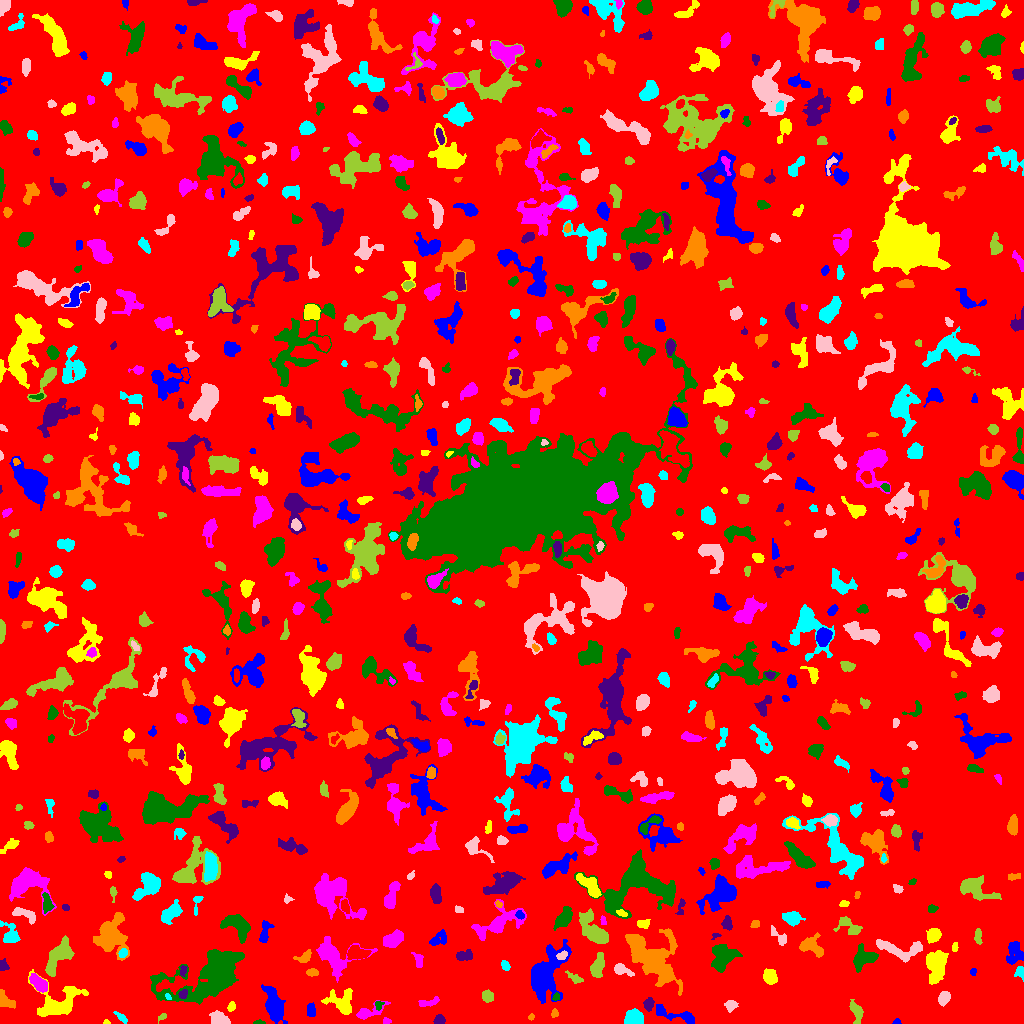

Source data for this figure (header and first rows):
ID, X, Y, A, B, theta, total_flux, mu_max, mu_median, mu_mean, R_fwhm, R_e, R10, R90, x_start, x_end, y_start, y_end, area, greylevel
0, 505.8, 506.1, 299.2, 296.5, 1.433, 1600035, 13.0, 2.0, 1.956, 42.46, 238.3, 91.86, 386.2, 0, 1023, 0, 1023, 818211, 1.956
1, 896.7, 1.483, 1.93, 1.249, 0.1806, 58.0, 3.0, 1.0, 1.415, 2.523, 1.954, 0.5642, 2.985, 892, 901, 0, 5, 41, 6.415
2, 106.5, 1.188, 1.64, 1.138, -0.1341, 48.0, 3.0, 1.5, 1.6, 2.185, 1.596, 0.5642, 2.646, 103, 110, 0, 4, 30, 8.6
3, 386.2, 2.641, 1.964, 1.535, -0.02786, 78.0, 3.0, 1.0, 1.56, 2.764, 2.111, 0.7979, 3.385, 383, 391, 0, 6, 50, 6.56
4, 259, 0.8846, 2.274, 0.9151, -0.02704, 130.0, 8.0, 2.0, 2.889, 2.394, 1.693, 0.5642, 2.764, 253, 265, 0, 4, 45, 7.889
5, 439, 3.142, 2.419, 2.154, 0.399, 429.0, 9.0, 4.0, 4.378, 3.827, 2.932, 1.128, 4.478, 433, 445, 0, 9, 98, 9.378
6, 531.1, 6.74, 1.526, 1.246, 1.073, 50.0, 3.0, 1.0, 1.316, 2.111, 1.693, 0.5642, 2.764, 528, 534, 3, 10, 38, 8.316
7, 121.6, 5.526, 3.809, 1.291, -0.674, 95.0, 3.0, 1.0, 1.067, 2.985, 2.523, 0.9772, 3.989, 113, 127, 0, 12, 89, 10.07
8, 219.5, 4.061, 4.981, 3, -0.3906, 604.0, 7.0, 3.0, 2.836, 4.406, 4.37, 1.693, 7.047, 209, 230, 0, 13, 213, 7.836
9, 162.5, 6.735, 2.448, 1.38, 0.6775, 117.0, 5.0, 2.0, 2.167, 2.585, 2.111, 0.7979, 3.613, 158, 166, 0, 10, 54, 7.167
10, 135.3, 11.19, 14.02, 3.956, 0.2206, 1855, 10.0, 3.0, 3.474, 6.628, 6.979, 2.585, 11.28, 101, 155, 0, 23, 534, 7.474
11, 677.6, 7.441, 13.28, 2.564, -0.2705, 508.0, 5.0, 1.0, 1.613, 4.406, 4.886, 1.871, 8.273, 656, 694, 0, 19, 315, 6.613
12, 231.2, 17.08, 2.074, 1.479, 1.316, 104.0, 5.0, 1.0, 1.465, 2.185, 2.111, 0.7979, 3.568, 227, 235, 12, 22, 71, 8.465
13, 367.8, 11.38, 8.281, 2.772, 0.3748, 544.0, 6.0, 2.0, 2.315, 5.078, 4.222, 1.693, 7.181, 356, 390, 4, 23, 235, 7.315
14, 378.4, 19.23, 2.198, 1.896, 0.5872, 80.0, 4.0, 1.0, 1.212, 2.646, 1.954, 0.5642, 3.338, 375, 384, 13, 22, 66, 9.212
15, 648.4, 19.41, 2.951, 2.338, 1.36, 596.0, 11.0, 5.0, 5.051, 3.909, 3.29, 1.262, 5.232, 643, 654, 12, 26, 118, 10.05
16, 554.4, 10.01, 2.087, 1.6, 1.489, 79.0, 3.0, 1.0, 1.362, 2.706, 2.185, 0.7979, 3.568, 551, 558, 6, 15, 58, 6.362
17, 633.9, 4.845, 4.143, 3.414, 0.2406, 1501, 14.0, 5.0, 5.84, 5.698, 4.583, 1.871, 7.399, 624, 643, 0, 15, 257, 10.84
18, 730.5, 18.05, 2.857, 2.709, 0.4142, 230.0, 4.0, 2.0, 1.933, 5.046, 3.432, 1.493, 5.232, 724, 738, 11, 23, 119, 6.933
19, 855.9, 12.47, 5.322, 2.493, -1.204, 630.0, 7.0, 3.0, 3.119, 5.109, 4.146, 1.596, 6.652, 849, 863, 0, 24, 202, 9.119
20, 826.4, 15.36, 3.404, 2.689, 1.119, 353.0, 6.0, 2.0, 2.263, 4.549, 3.656, 1.382, 5.698, 819, 833, 9, 25, 156, 7.263
21, 310.8, 13.17, 3.342, 2.055, -1.466, 239.0, 5.0, 2.0, 2.078, 4.029, 3.432, 1.262, 5.109, 307, 315, 7, 21, 115, 7.078
22, 343.4, 19.53, 6.497, 5.398, -0.801, 1215, 11.0, 2.0, 2.879, 4.82, 4.918, 1.871, 9.132, 321, 352, 9, 35, 422, 7.879
23, 428.4, 21.01, 5.758, 1.866, 0.1894, 300.0, 4.0, 2.0, 2.256, 5.726, 3.785, 1.493, 5.698, 418, 439, 17, 27, 133, 7.256
24, 556.2, 26.09, 1.887, 1.66, 1.062, 143.0, 6.0, 2.5, 2.75, 2.877, 2.111, 0.7979, 3.29, 552, 559, 23, 31, 52, 10.75
25, 182.9, 29.42, 2.157, 1.755, 1.155, 144.0, 6.0, 2.0, 1.92, 2.764, 2.394, 0.7979, 3.949, 178, 187, 25, 34, 75, 9.92
26, 5.555, 22.87, 5.802, 3.086, -0.7751, 640.0, 7.0, 3.5, 3.441, 5.441, 4.549, 1.784, 6.747, 0, 15, 15, 34, 186, 7.441
27, 168, 25.96, 1.848, 1.09, -0.7854, 69.0, 4.0, 2.0, 1.865, 2.585, 1.784, 0.5642, 2.821, 165, 171, 24, 30, 37, 10.86
28, 944.1, 25.54, 3.193, 2.414, 1.055, 760.0, 13.0, 5.0, 5.101, 3.989, 3.523, 1.382, 5.642, 938, 950, 17, 32, 149, 9.101
29, 487.4, 27.13, 2.862, 2.536, -0.8277, 560.0, 9.0, 4.0, 4.341, 4.442, 3.523, 1.382, 5.323, 482, 493, 21, 34, 129, 8.341
30, 840.1, 39.52, 12.56, 4.699, -0.2081, 1439, 7.0, 3.0, 3.241, 7.736, 7.024, 2.821, 10.6, 818, 863, 29, 52, 444, 7.241
31, 273.7, 18.39, 7.975, 3.742, -1.278, 2903, 19.0, 4.0, 5.356, 5.614, 6.024, 2.257, 10.82, 261, 287, 0, 39, 542, 9.356
32, 58.21, 19.51, 11.61, 7.655, 0.3919, 3110, 13.0, 3.0, 3.912, 7.069, 7.756, 2.932, 12.98, 28, 88, 7, 54, 795, 8.912
33, 38.83, 40.17, 5.066, 2.542, -0.7395, 1300, 13.0, 5.0, 5.508, 5.382, 4.618, 1.871, 7.225, 29, 47, 31, 50, 236, 12.51
34, 212, 49.38, 20.08, 10, 0.4597, 11708, 17.0, 4.0, 5.371, 11.9, 12.53, 4.853, 21.66, 150, 244, 19, 74, 2180, 9.371
35, 182.9, 52.67, 2.888, 1.582, 1.4, 126.0, 4.0, 2.0, 1.881, 3.432, 2.394, 0.9772, 4.029, 180, 187, 47, 58, 67, 7.881
36, 312.2, 50.99, 2.875, 1.911, -0.0852, 508.0, 10.0, 6.0, 5.839, 4.26, 3.038, 1.262, 4.652, 306, 318, 47, 55, 87, 9.839
37, 1020, 51.41, 2.861, 2.247, -1.451, 387.0, 8.0, 4.0, 3.949, 3.989, 2.985, 1.128, 4.72, 1014, 1023, 42, 57, 98, 7.949
38, 620.6, 54.23, 4.214, 2.377, -0.3961, 358.0, 6.0, 2.0, 2.183, 4.442, 3.478, 1.382, 5.557, 614, 634, 47, 60, 164, 7.183
39, 574.9, 45.09, 4.465, 1.817, -0.5476, 182.0, 5.0, 1.0, 1.583, 2.646, 3.038, 1.128, 5.171, 565, 583, 40, 53, 115, 6.583
40, 301.2, 38.14, 6.645, 2.946, -0.8813, 866.0, 8.0, 3.0, 3.207, 5.754, 5.078, 1.954, 7.939, 291, 312, 30, 51, 270, 8.207
41, 973, 51.5, 1.766, 1.452, -0.0, 92.0, 4.0, 2.0, 2.0, 2.985, 2.034, 0.7979, 3.192, 970, 976, 48, 55, 46, 7.0
42, 769.9, 47.2, 3.6, 3.065, -1.344, 941.0, 10.0, 5.0, 4.851, 5.67, 4.334, 1.693, 6.676, 763, 777, 39, 55, 194, 8.851
43, 333.6, 66.84, 11.02, 8.142, -0.3464, 3420, 12.0, 4.0, 4.886, 8.777, 8.176, 3.141, 13.2, 316, 377, 41, 87, 700, 7.886
44, 864.3, 65.28, 6.12, 4.303, 0.413, 1466, 10.0, 4.0, 4.016, 6.408, 5.614, 2.185, 9.202, 853, 878, 51, 80, 365, 9.016
45, 1.914, 58.24, 2.559, 1.717, -1.466, 152.0, 5.0, 1.0, 1.67, 2.985, 2.459, 0.9772, 3.909, 0, 9, 53, 65, 91, 7.67
46, 304.4, 66.37, 4.372, 2.335, 0.4705, 228.0, 4.0, 2.0, 1.652, 4.72, 3.478, 1.262, 5.585, 293, 311, 61, 74, 138, 7.652
47, 505.2, 58.0, 2.659, 1.53, -1.231, 117.0, 4.0, 1.0, 1.444, 3.241, 2.523, 0.7979, 4.146, 501, 510, 53, 63, 81, 6.444
48, 900.2, 74.37, 13.82, 4.537, -0.1146, 1212, 6.0, 2.0, 2.629, 8.5, 6.956, 2.585, 10.67, 876, 922, 61, 84, 461, 7.629
49, 58.68, 67.09, 10.48, 4.014, 0.9814, 2796, 14.0, 5.0, 5.285, 6.956, 6.956, 2.646, 11.31, 45, 74, 47, 88, 529, 9.285
50, 357.4, 69.69, 5.002, 2.592, -0.01464, 849.0, 9.0, 3.0, 3.41, 4.886, 4.406, 1.784, 7.114, 347, 371, 64, 78, 249, 10.41
51, 545.8, 48.91, 14.91, 7.028, 1.142, 4708, 10.0, 4.0, 4.115, 12.03, 10.45, 4.107, 16.32, 531, 571, 20, 84, 1144, 8.115
52, 935.8, 57.64, 7.597, 4.487, 1.533, 2574, 10.0, 4.0, 4.723, 9.15, 7.092, 2.932, 11.14, 926, 948, 39, 73, 545, 8.723
53, 418.2, 63.49, 4, 1.982, -1.409, 185.0, 4.0, 2.0, 1.609, 4.406, 3.29, 1.262, 5.109, 411, 423, 56, 71, 115, 6.609
54, 722.4, 67.29, 6.423, 5.726, 1.03, 1383, 7.0, 3.0, 2.733, 7.506, 6.531, 2.523, 10.23, 711, 742, 51, 79, 506, 7.733
55, 465.1, 67.81, 4.005, 2.368, 0.09442, 340.0, 5.0, 2.0, 2.179, 4.583, 3.868, 1.382, 5.917, 456, 472, 63, 74, 156, 7.179
56, 651.1, 66.15, 15.36, 9.097, -0.7409, 7383, 17.0, 4.0, 4.854, 7.919, 11.34, 4.107, 18.3, 625, 682, 28, 95, 1521, 8.854
57, 122.9, 70.26, 2.321, 1.819, 1.06, 155.0, 4.0, 2.0, 2.067, 3.785, 2.646, 0.9772, 4.184, 118, 127, 66, 75, 75, 9.067
58, 562.3, 67.83, 2.641, 1.673, 0.5919, 180.0, 5.0, 2.0, 2.195, 3.29, 2.646, 0.9772, 4.146, 556, 567, 64, 73, 82, 13.2
59, 597.2, 56.09, 5.855, 2.763, 1.319, 865.0, 8.0, 3.0, 3.289, 5.528, 4.754, 1.871, 7.878, 590, 604, 46, 71, 263, 7.289
... 731 more rows
